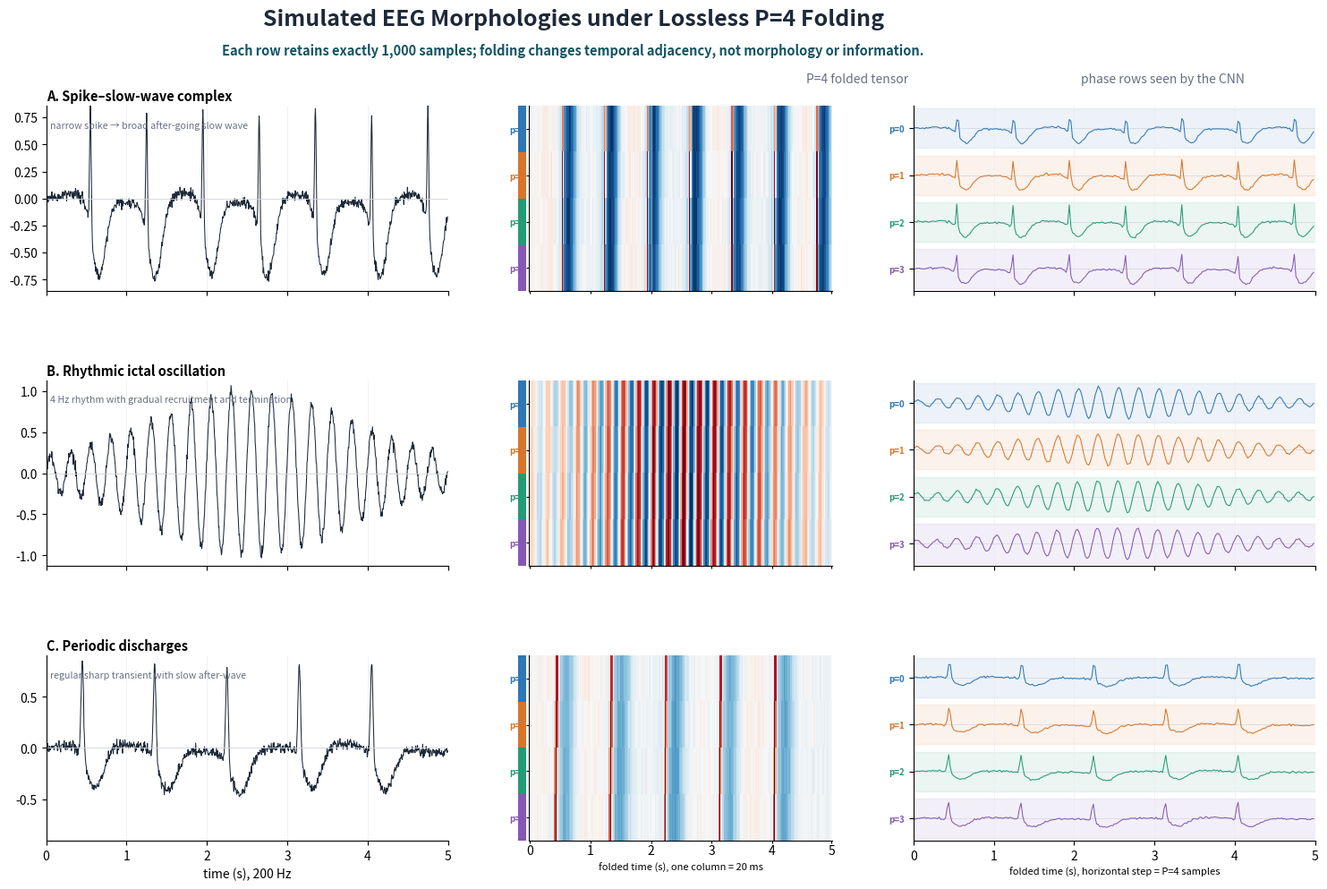

The matplotlib source for this figure: (Note: this script raises an exception after producing the figure.)
"""Generate controlled synthetic EEG morphologies before/after P=4 folding."""

from pathlib import Path

import matplotlib

matplotlib.use("Agg")
import matplotlib.pyplot as plt
import numpy as np
from matplotlib.patches import Rectangle


INK = "#1D2939"
MUTED = "#667085"
PHASE_COLORS = ("#2E77B5", "#D8752B", "#239B75", "#8558B5")
FS = 200
SECONDS = 5
P = 4


def gaussian(t, center, width):
    return np.exp(-0.5 * ((t - center) / width) ** 2)


def make_patterns():
    rng = np.random.default_rng(19)
    t = np.arange(FS * SECONDS) / FS

    # Repeated sharp transient followed by a broad slow wave.
    spike_slow = 0.025 * rng.standard_normal(t.size)
    for center in np.arange(0.55, 4.75, 0.70):
        spike_slow += 1.15 * gaussian(t, center, 0.010)
        spike_slow -= 0.72 * gaussian(t, center + 0.105, 0.085)
    spike_slow += 0.04 * np.sin(2 * np.pi * 0.7 * t)

    # Rhythmic ictal activity with a smooth onset and offset envelope.
    envelope = 0.08 + 0.92 * np.exp(-0.5 * ((t - 2.55) / 1.25) ** 2)
    rhythmic = envelope * np.sin(2 * np.pi * 4.0 * t + 0.2)
    rhythmic += 0.035 * rng.standard_normal(t.size)

    # Periodic discharges: regular sharp waves with after-going slow activity.
    periodic = 0.025 * rng.standard_normal(t.size)
    for center in np.arange(0.45, 4.95, 0.90):
        periodic += 0.95 * gaussian(t, center, 0.016)
        periodic -= 0.42 * gaussian(t, center + 0.16, 0.11)
    periodic += 0.04 * np.sin(2 * np.pi * 0.35 * t)

    return t, [spike_slow, rhythmic, periodic]


def fold(signal):
    width = signal.size // P
    return signal.reshape(width, P).T


def draw_raw(ax, t, y, title, descriptor):
    ax.plot(t, y, color=INK, linewidth=0.75)
    ax.axhline(0, color="#D0D5DD", linewidth=0.6)
    ax.set_xlim(0, SECONDS)
    limit = max(np.percentile(np.abs(y), 99.5) * 1.12, 0.2)
    ax.set_ylim(-limit, limit)
    ax.set_title(title, loc="left", pad=4, fontsize=10.5, weight="bold")
    ax.text(
        0.01, 0.92, descriptor, transform=ax.transAxes,
        ha="left", va="top", fontsize=7.7, color=MUTED,
    )
    ax.grid(axis="x", color="#EAECF0", linewidth=0.5)
    ax.spines[["top", "right"]].set_visible(False)


def draw_heatmap(ax, folded):
    limit = max(np.percentile(np.abs(folded), 99.5), 1e-6)
    image = ax.imshow(
        np.clip(folded, -limit, limit), aspect="auto", interpolation="nearest",
        cmap="RdBu_r", vmin=-limit, vmax=limit, origin="upper",
    )
    for row in range(P):
        ax.add_patch(Rectangle(
            (-10, row - 0.5), 7, 1, facecolor=PHASE_COLORS[row],
            edgecolor="none", clip_on=False,
        ))
    ax.set_xlim(-0.5, folded.shape[1] - 0.5)
    ax.set_ylim(P - 0.5, -0.5)
    ax.set_xticks([0, 50, 100, 150, 200, 249], ["0", "1", "2", "3", "4", "5"])
    ax.set_yticks(range(P), [f"p={p}" for p in range(P)], fontsize=7)
    for tick, color in zip(ax.get_yticklabels(), PHASE_COLORS):
        tick.set_color(color)
        tick.set_weight("bold")
    ax.grid(axis="x", color="white", linewidth=0.45, alpha=0.7)
    ax.tick_params(length=2, pad=1)
    ax.spines[["top", "right"]].set_visible(False)
    return image


def draw_phase_rows(ax, folded):
    offsets = np.arange(P - 1, -1, -1, dtype=float)
    x = np.arange(folded.shape[1]) / (FS / P)
    gain = 0.34 / max(np.percentile(np.abs(folded), 99.5), 1e-6)
    for phase in range(P):
        base = offsets[phase]
        ax.axhspan(base - 0.42, base + 0.42, color=PHASE_COLORS[phase], alpha=0.09)
        ax.axhline(base, color="#D0D5DD", linewidth=0.5)
        ax.plot(x, base + folded[phase] * gain, color=PHASE_COLORS[phase], linewidth=0.75)
    ax.set_xlim(0, SECONDS)
    ax.set_ylim(-0.48, P - 0.52)
    ax.set_yticks(offsets, [f"p={p}" for p in range(P)], fontsize=7)
    for tick, color in zip(ax.get_yticklabels(), PHASE_COLORS):
        tick.set_color(color)
        tick.set_weight("bold")
    ax.grid(axis="x", color="#EAECF0", linewidth=0.5)
    ax.spines[["top", "right"]].set_visible(False)


def main():
    t, patterns = make_patterns()
    titles = [
        "A. Spike–slow-wave complex",
        "B. Rhythmic ictal oscillation",
        "C. Periodic discharges",
    ]
    descriptors = [
        "narrow spike → broad after-going slow wave",
        "4 Hz rhythm with gradual recruitment and termination",
        "regular sharp transient with slow after-wave",
    ]
    fig = plt.figure(figsize=(15.5, 10.2), facecolor="white")
    grid = fig.add_gridspec(3, 3, width_ratios=(1.22, 0.92, 1.22),
                            hspace=0.48, wspace=0.22)
    for row, (y, title, descriptor) in enumerate(zip(patterns, titles, descriptors)):
        raw_ax = fig.add_subplot(grid[row, 0])
        heat_ax = fig.add_subplot(grid[row, 1])
        phase_ax = fig.add_subplot(grid[row, 2])
        folded = fold(y)
        draw_raw(raw_ax, t, y, title, descriptor)
        draw_heatmap(heat_ax, folded)
        draw_phase_rows(phase_ax, folded)
        if row == 2:
            raw_ax.set_xlabel("time (s), 200 Hz")
            heat_ax.set_xlabel("folded time (s), one column = 20 ms", fontsize=8)
            phase_ax.set_xlabel("folded time (s), horizontal step = P=4 samples", fontsize=8)
        else:
            raw_ax.set_xticklabels([])
            heat_ax.set_xticklabels([])
            phase_ax.set_xticklabels([])

    fig.text(0.44, 0.968, "Simulated EEG Morphologies under Lossless P=4 Folding",
             ha="center", fontsize=18, weight="bold", color=INK)
    fig.text(
        0.44, 0.936,
        "Each row retains exactly 1,000 samples; folding changes temporal adjacency, not morphology or information.",
        ha="center", fontsize=10.5, weight="bold", color="#155462",
    )
    fig.text(0.645, 0.905, "P=4 folded tensor", ha="center", fontsize=10, color=MUTED)
    fig.text(0.865, 0.905, "phase rows seen by the CNN", ha="center", fontsize=10, color=MUTED)
    fig.subplots_adjust(top=0.88, bottom=0.075, left=0.06, right=0.975)
    output_dir = Path(__file__).resolve().parent
    fig.savefig(output_dir / "synthetic_folding_patterns.png", dpi=300,
                facecolor="white", bbox_inches="tight")
    fig.savefig(output_dir / "synthetic_folding_patterns.pdf",
                facecolor="white", bbox_inches="tight")
    plt.close(fig)


if __name__ == "__main__":
    main()
